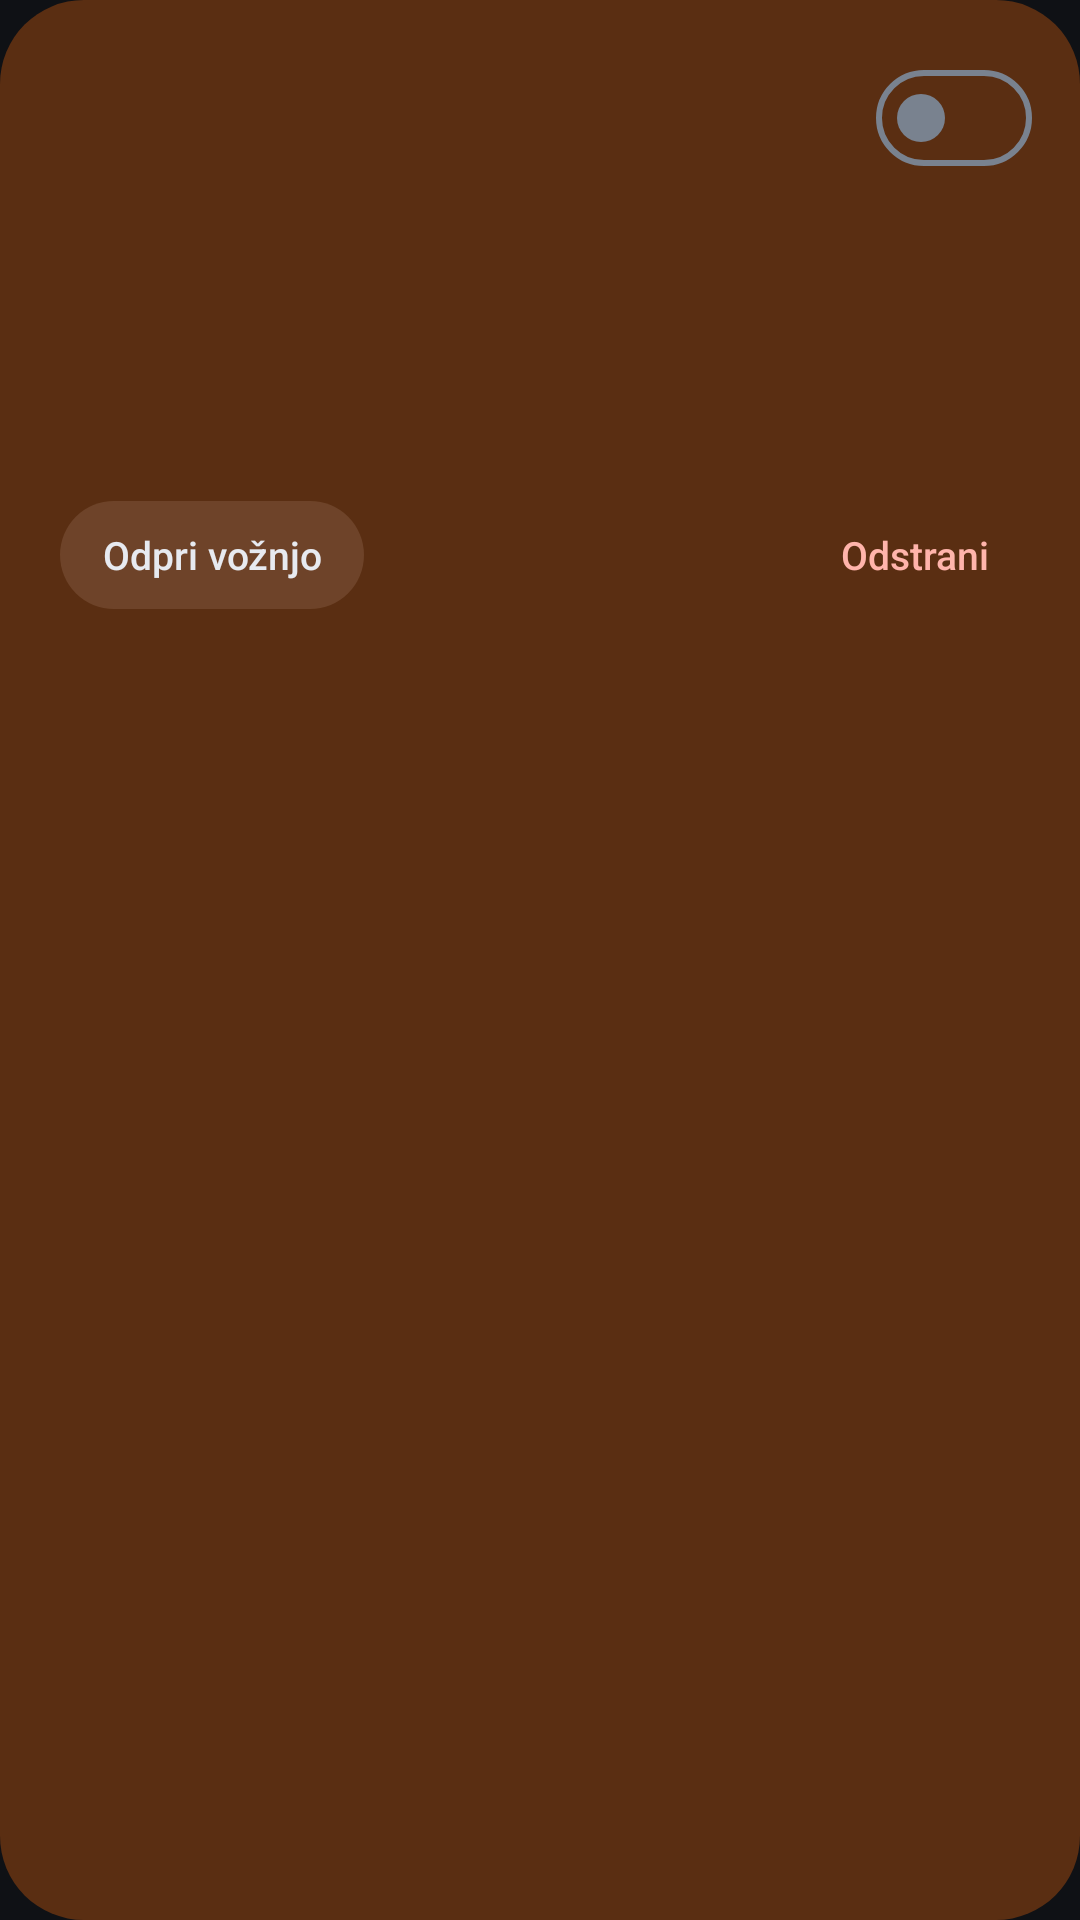

Layout XML and referenced resources for this Android screen:
<!-- AndroidManifest.xml: application theme Tema -->
<!-- res/layout/budilka_vrstica.xml -->
<?xml version="1.0" encoding="utf-8"?>
<LinearLayout xmlns:android="http://schemas.android.com/apk/res/android"
    android:layout_width="match_parent"
    android:layout_height="wrap_content"
    android:orientation="vertical"
    android:layout_marginTop="12dp"
    android:paddingStart="20dp"
    android:paddingEnd="16dp"
    android:paddingTop="16dp"
    android:paddingBottom="12dp"
    android:background="@drawable/kartica_vklop">

    <LinearLayout
        android:layout_width="match_parent"
        android:layout_height="wrap_content"
        android:orientation="horizontal"
        android:gravity="center_vertical">

        <TextView
            android:id="@+id/ura"
            android:layout_width="wrap_content"
            android:layout_height="wrap_content"
            android:fontFeatureSettings="tnum"
            android:includeFontPadding="false"
            android:letterSpacing="-0.02"
            android:textSize="40sp"
            android:textStyle="bold" />

        <LinearLayout
            android:layout_width="0dp"
            android:layout_height="wrap_content"
            android:layout_weight="1"
            android:layout_marginStart="14dp"
            android:orientation="vertical">

            <TextView
                android:id="@+id/kdaj"
                android:layout_width="match_parent"
                android:layout_height="wrap_content"
                android:textSize="13sp" />

            <TextView
                android:id="@+id/cez"
                android:layout_width="match_parent"
                android:layout_height="wrap_content"
                android:textSize="13sp" />
        </LinearLayout>

        <Switch
            android:id="@+id/vklop"
            android:layout_width="wrap_content"
            android:layout_height="wrap_content"
            android:thumb="@drawable/stikalo_rocica"
            android:track="@drawable/stikalo_sled"
            android:thumbTint="@color/stikalo_rocica"
            android:trackTint="@color/stikalo_sled"
            android:contentDescription="@string/budilka_vklop" />
    </LinearLayout>

    <TextView
        android:id="@+id/kaj"
        android:layout_width="match_parent"
        android:layout_height="wrap_content"
        android:layout_marginTop="12dp"
        android:textSize="15sp"
        android:textStyle="bold" />

    <TextView
        android:id="@+id/odhod"
        android:layout_width="match_parent"
        android:layout_height="wrap_content"
        android:layout_marginTop="3dp"
        android:lineSpacingExtra="2dp"
        android:textSize="13sp" />

    <TextView
        android:id="@+id/kako"
        android:layout_width="match_parent"
        android:layout_height="wrap_content"
        android:layout_marginTop="3dp"
        android:textSize="13sp" />

    <TextView
        android:id="@+id/vir"
        android:layout_width="match_parent"
        android:layout_height="wrap_content"
        android:layout_marginTop="1dp"
        android:textSize="13sp" />

    <LinearLayout
        android:layout_width="match_parent"
        android:layout_height="wrap_content"
        android:layout_marginTop="12dp"
        android:orientation="horizontal"
        android:gravity="center_vertical">

        <Button
            android:id="@+id/odpri_voznjo"
            style="?android:attr/borderlessButtonStyle"
            android:layout_width="wrap_content"
            android:layout_height="36dp"
            android:minWidth="0dp"
            android:minHeight="0dp"
            android:paddingStart="14dp"
            android:paddingEnd="14dp"
            android:background="@drawable/pilula_kont"
            android:stateListAnimator="@null"
            android:textAllCaps="false"
            android:textSize="13sp"
            android:text="@string/budilka_odpri_voznjo" />

        <View
            android:layout_width="0dp"
            android:layout_height="1dp"
            android:layout_weight="1" />

        <Button
            android:id="@+id/odstrani"
            style="?android:attr/borderlessButtonStyle"
            android:layout_width="wrap_content"
            android:layout_height="36dp"
            android:minWidth="0dp"
            android:minHeight="0dp"
            android:paddingStart="14dp"
            android:paddingEnd="14dp"
            android:background="@drawable/pilula_tiha"
            android:textAllCaps="false"
            android:textColor="@color/napaka"
            android:textSize="13sp"
            android:text="@string/budilka_odstrani" />
    </LinearLayout>
</LinearLayout>
<!-- resources referenced by this layout -->
<resources>
  <color name="napaka">#ffb4ab</color>
  <!-- drawable kartica_vklop (drawable) -->
  <?xml version="1.0" encoding="utf-8"?>
  <shape xmlns:android="http://schemas.android.com/apk/res/android"
      android:shape="rectangle">
      <solid android:color="@color/m_kont" />
      <corners android:radius="28dp" />
  </shape>
  <!-- drawable pilula_kont (drawable) -->
  <?xml version="1.0" encoding="utf-8"?>
  <ripple xmlns:android="http://schemas.android.com/apk/res/android"
      android:color="#33ffdbc8">
      <item>
          <shape android:shape="rectangle">
              <solid android:color="#1fffdbc8" />
              <corners android:radius="20dp" />
          </shape>
      </item>
  </ripple>
  <!-- drawable pilula_tiha (drawable) -->
  <?xml version="1.0" encoding="utf-8"?>
  <ripple xmlns:android="http://schemas.android.com/apk/res/android"
      android:color="#22ffffff">
      <item android:id="@android:id/mask">
          <shape android:shape="rectangle">
              <solid android:color="#ffffff" />
              <corners android:radius="20dp" />
          </shape>
      </item>
  </ripple>
  <string name="budilka_odpri_voznjo">Odpri vožnjo</string>
  <string name="budilka_odstrani">Odstrani</string>
  <string name="budilka_vklop">Vklopljena</string>
  <style name="Tema" parent="@android:style/Theme.Material.NoActionBar">
          <item name="android:windowBackground">@color/bg</item>
          <item name="android:statusBarColor">@color/bg</item>
          <item name="android:navigationBarColor">@color/bg</item>
          <item name="android:colorAccent">@color/accent</item>
          <item name="android:textColorPrimary">@color/ink</item>
          <item name="android:textColorSecondary">@color/ink_dim</item>
          <item name="android:alertDialogTheme">@style/TemaOkna</item>
      </style>
  <color name="m_kont">#5a2e12</color>
  <color name="bg">#0f1115</color>
  <color name="accent">#e07b45</color>
  <color name="ink">#e7eaf0</color>
  <color name="ink_dim">#9aa3b0</color>
  <style name="TemaOkna" parent="@android:style/Theme.Material.Dialog.Alert">
          <item name="android:colorBackground">@color/bg_raised</item>
          <item name="android:colorAccent">@color/accent</item>
          <item name="android:textColorPrimary">@color/ink</item>
          <item name="android:windowTitleStyle">@style/NaslovOkna</item>
          <item name="android:windowBackground">@drawable/okno</item>
          <item name="android:buttonBarButtonStyle">@style/GumbOkna</item>
      </style>
  <color name="bg_raised">#16181c</color>
  <style name="NaslovOkna" parent="@android:style/TextAppearance.Material.Title">
          <item name="android:textColor">@color/ink</item>
      </style>
  <!-- drawable okno (drawable) -->
  <?xml version="1.0" encoding="utf-8"?>
  <inset xmlns:android="http://schemas.android.com/apk/res/android"
      android:insetLeft="16dp"
      android:insetRight="16dp"
      android:insetTop="16dp"
      android:insetBottom="16dp">
      <shape android:shape="rectangle">
          <solid android:color="@color/m_visoka" />
          <corners android:radius="28dp" />
      </shape>
  </inset>
  <style name="GumbOkna" parent="@android:style/Widget.Material.Button.Borderless.Colored">
          <item name="android:textAllCaps">false</item>
          <item name="android:textSize">15sp</item>
      </style>
  <color name="m_visoka">#1e2229</color>
</resources>
